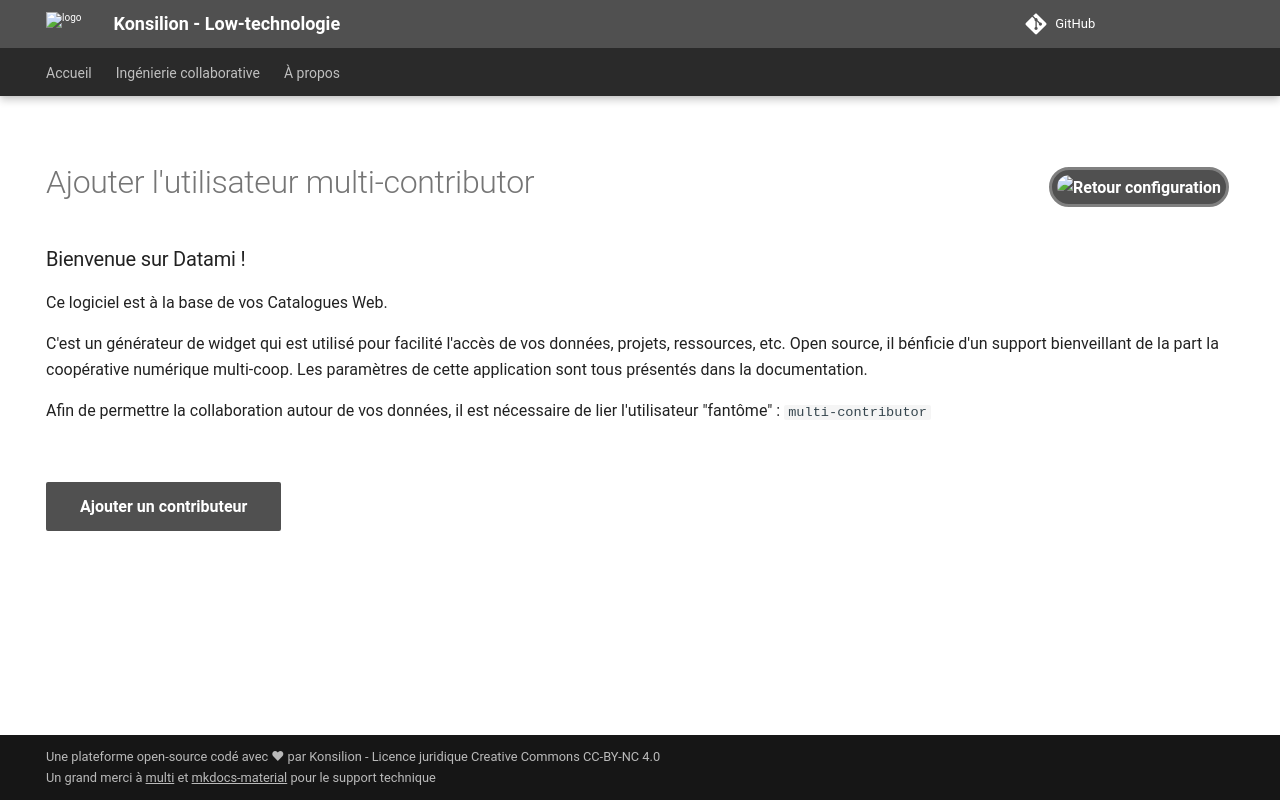

repository: Konsilion/website-konsilion · page: admin/tutoriels/admin/parametrage/activer-contribution/index.html · generator: mkdocs

---
hide:
   - toc
   - navigation
---

![Retour configuration](https://raw.githubusercontent.com/Konsilion/website/master/media/fleche-retour.png){ .md-button .md-button--primary onclick="window.history.back();" style="float:right; height: 40px; padding: 5px; margin: 5px; border-radius: 50px; border: 3px solid grey;"}

# Ajouter l'utilisateur multi-contributor

### Bienvenue sur Datami ! 

Ce logiciel est à la base de vos Catalogues Web. 

C'est un générateur de widget qui est utilisé pour facilité l'accès de vos données, projets, ressources, etc. Open source, il bénficie d'un support bienveillant de la part la coopérative numérique multi-coop. Les paramètres de cette application sont tous présentés dans la documentation.

Afin de permettre la collaboration autour de vos données, il est nécessaire de lier l'utilisateur "fantôme" : `multi-contributor`

<br>

[Ajouter un contributeur]({{ katalog_repo }}/settings/access){.md-button .md-button--primary style="float: left" target="_blank"}
